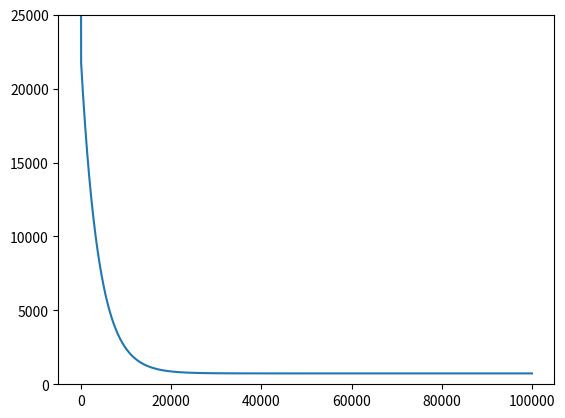
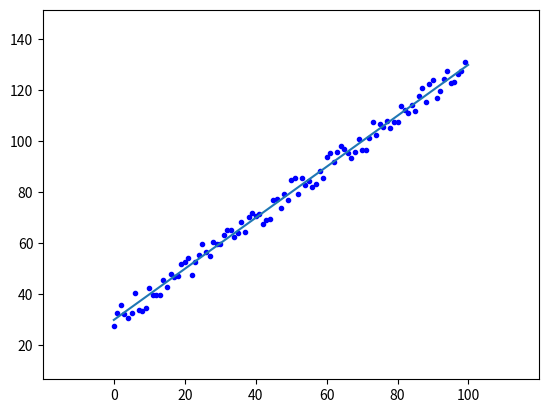

Write the Python code that produced these figures, in order.
import numpy as np                   #导入相关库
import matplotlib.pyplot as plt
import random

class dataMinning:                   #生成样本数据
  datasets = []
  labelsets = []
  
  addressD = '' #Data folder
  addressL = '' #Label folder
  
  npDatasets = np.zeros(1)
  npLabelsets = np.zeros(1)
  
  cost = []
  numIterations = 0
  alpha = 0
  theta = np.ones(2)

#定义相关函数#
  def __init__(self,addressD,addressL,theta,numIterations,alpha,datasets=None):
    if datasets is None:
      self.datasets = []
    else:
      self.datasets = datasets
    self.addressD = addressD
    self.addressL = addressL
    self.theta = theta
    self.numIterations = numIterations
    self.alpha = alpha
    
  def readFrom(self):
    fd = open(self.addressD,'r')
    for line in fd:
      tmp = line[:-1].split()
      self.datasets.append([int(i) for i in tmp])
    fd.close()
    self.npDatasets = np.array(self.datasets)

    fl = open(self.addressL,'r')
    for line in fl:
      tmp = line[:-1].split()
      self.labelsets.append([int(i) for i in tmp])
    fl.close()
    
    tm = []
    for item in self.labelsets:
      tm = tm + item
    self.npLabelsets = np.array(tm)

  def genData(self,numPoints,bias,variance):
    self.genx = np.zeros(shape = (numPoints,2))
    self.geny = np.zeros(shape = numPoints)

    for i in range(0,numPoints):
      self.genx[i][0] = 1
      self.genx[i][1] = i
      self.geny[i] = (i + bias) + random.uniform(0,1) * variance

  def gradientDescent(self):
    xTrans = self.genx.transpose() #
    i = 0
    while i < self.numIterations:
      hypothesis = np.dot(self.genx,self.theta)
      loss = hypothesis - self.geny
      #record the cost
      self.cost.append(np.sum(loss ** 2))
      #calculate the gradient
      gradient = np.dot(xTrans,loss)
      #updata, gradientDescent
      self.theta = self.theta - self.alpha * gradient
      i = i + 1
      
  
  def show(self):
    print ('yes')
    
#可视化#    
if __name__ == "__main__":
  c = dataMinning('c:\\city.txt','c:\\st.txt',np.ones(2),100000,0.000005)
  c.genData(100,25,10)
  c.gradientDescent()
  cx = range(len(c.cost))
  plt.figure(1)
  plt.plot(cx,c.cost)
  plt.ylim(0,25000)
  plt.figure(2)
  plt.plot(c.genx[:,1],c.geny,'b.')
  x = np.arange(0,100,0.1)
  y = x * c.theta[1] + c.theta[0]
  plt.plot(x,y)
  plt.margins(0.2)
  plt.show()
